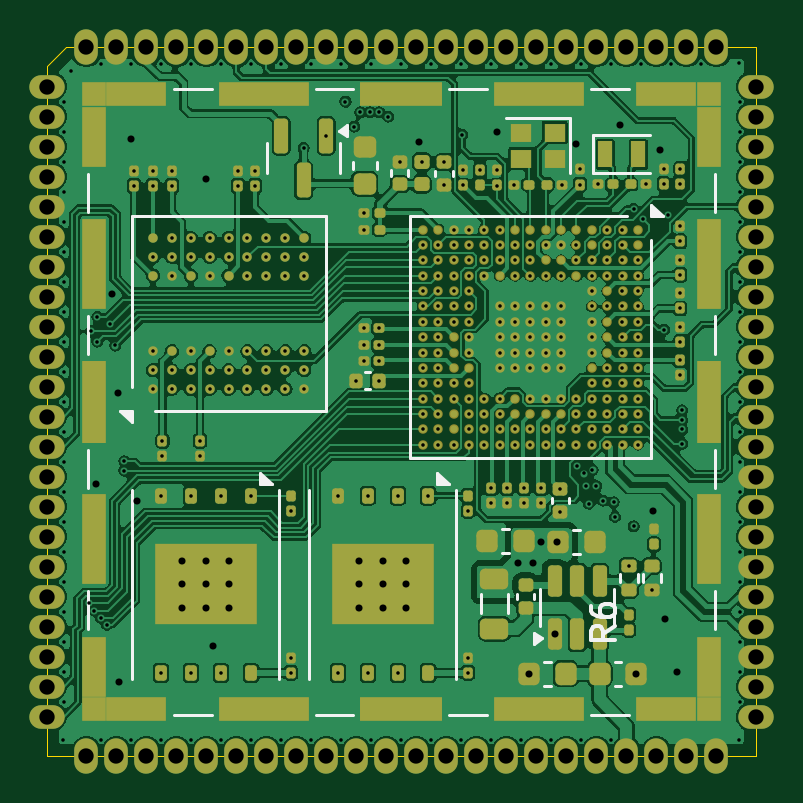
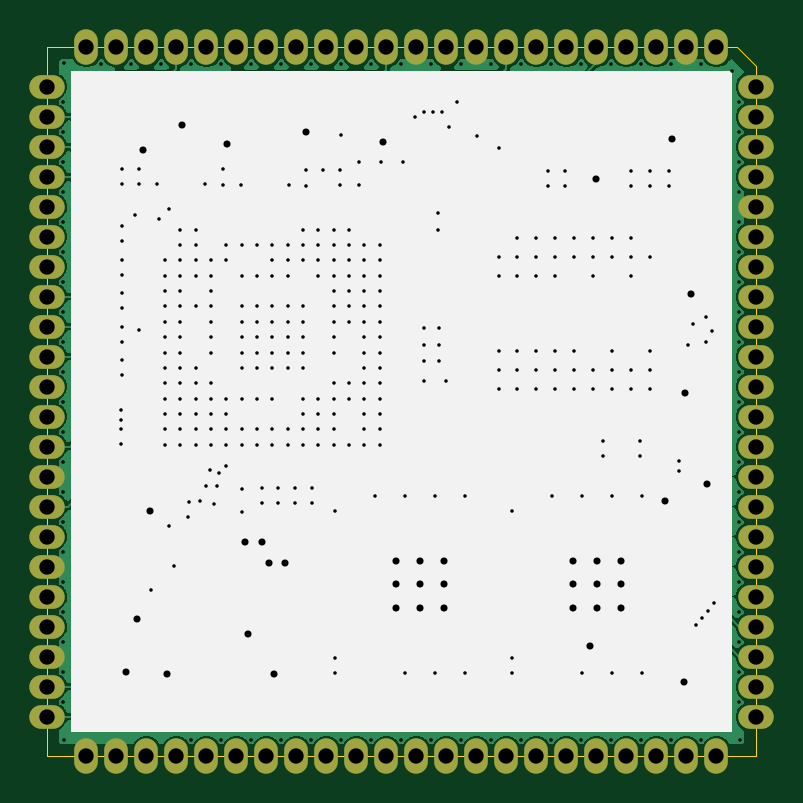
Circuit board: 17 layer files. Board 30.0 x 30.0 mm.
- bottom_copper: siplex-som-s16-B_Cu.gbr (249065 bytes)
- bottom_mask: siplex-som-s16-B_Mask.gbr (2836 bytes)
- paste: siplex-som-s16-B_Paste.gbr (457 bytes)
- bottom_silk: siplex-som-s16-B_Silkscreen.gbr (625 bytes)
- outline: siplex-som-s16-Edge_Cuts.gbr (741 bytes)
- top_copper: siplex-som-s16-F_Cu.gbr (247971 bytes)
- top_mask: siplex-som-s16-F_Mask.gbr (17207 bytes)
- paste: siplex-som-s16-F_Paste.gbr (15070 bytes)
- top_silk: siplex-som-s16-F_Silkscreen.gbr (7161 bytes)
- inner_copper: siplex-som-s16-In1_Cu.gbr (199340 bytes)
- inner_copper: siplex-som-s16-In2_Cu.gbr (103686 bytes)
- inner_copper: siplex-som-s16-In3_Cu.gbr (199340 bytes)
- inner_copper: siplex-som-s16-In4_Cu.gbr (299132 bytes)
- inner_copper: siplex-som-s16-In5_Cu.gbr (64823 bytes)
- inner_copper: siplex-som-s16-In6_Cu.gbr (199340 bytes)
- drill: siplex-som-s16-NPTH.drl (265 bytes)
- drill: siplex-som-s16-PTH.drl (8786 bytes)

=== bottom_copper: siplex-som-s16-B_Cu.gbr (249065 bytes, source omitted) ===
=== bottom_mask: siplex-som-s16-B_Mask.gbr ===
%TF.GenerationSoftware,KiCad,Pcbnew,8.0.4*%
%TF.CreationDate,2024-10-13T16:20:42+07:00*%
%TF.ProjectId,siplex-som-s16,7369706c-6578-42d7-936f-6d2d7331362e,rev?*%
%TF.SameCoordinates,Original*%
%TF.FileFunction,Soldermask,Bot*%
%TF.FilePolarity,Negative*%
%FSLAX46Y46*%
G04 Gerber Fmt 4.6, Leading zero omitted, Abs format (unit mm)*
G04 Created by KiCad (PCBNEW 8.0.4) date 2024-10-13 16:20:42*
%MOMM*%
%LPD*%
G01*
G04 APERTURE LIST*
%ADD10O,1.500000X1.000000*%
%ADD11O,1.000000X1.500000*%
G04 APERTURE END LIST*
D10*
%TO.C,J8*%
X125310800Y-84736800D03*
X125310800Y-86006800D03*
X125310800Y-87276800D03*
X125310800Y-88546800D03*
X125310800Y-89816800D03*
X125310800Y-91086800D03*
X125310800Y-92356800D03*
X125310800Y-93626800D03*
X125310800Y-94896800D03*
X125310800Y-96166800D03*
X125310800Y-97436800D03*
X125310800Y-98706800D03*
X125310800Y-99976800D03*
X125310800Y-101246800D03*
X125310800Y-102516800D03*
X125310800Y-103786800D03*
X125310800Y-105056800D03*
X125310800Y-106326800D03*
X125310800Y-107596800D03*
X125310800Y-108866800D03*
X125310800Y-110136800D03*
X125310800Y-111406800D03*
%TD*%
%TO.C,J5*%
X155310800Y-111406800D03*
X155310800Y-110136800D03*
X155310800Y-108866800D03*
X155310800Y-107596800D03*
X155310800Y-106326800D03*
X155310800Y-105056800D03*
X155310800Y-103786800D03*
X155310800Y-102516800D03*
X155310800Y-101246800D03*
X155310800Y-99976800D03*
X155310800Y-98706800D03*
X155310800Y-97436800D03*
X155310800Y-96166800D03*
X155310800Y-94896800D03*
X155310800Y-93626800D03*
X155310800Y-92356800D03*
X155310800Y-91086800D03*
X155310800Y-89816800D03*
X155310800Y-88546800D03*
X155310800Y-87276800D03*
X155310800Y-86006800D03*
X155310800Y-84736800D03*
%TD*%
D11*
%TO.C,J9*%
X126975800Y-113071800D03*
X128245800Y-113071800D03*
X129515800Y-113071800D03*
X130785800Y-113071800D03*
X132055800Y-113071800D03*
X133325800Y-113071800D03*
X134595800Y-113071800D03*
X135865800Y-113071800D03*
X137135800Y-113071800D03*
X138405800Y-113071800D03*
X139675800Y-113071800D03*
X140945800Y-113071800D03*
X142215800Y-113071800D03*
X143485800Y-113071800D03*
X144755800Y-113071800D03*
X146025800Y-113071800D03*
X147295800Y-113071800D03*
X148565800Y-113071800D03*
X149835800Y-113071800D03*
X151105800Y-113071800D03*
X152375800Y-113071800D03*
X153645800Y-113071800D03*
%TD*%
%TO.C,J7*%
X126975800Y-83071800D03*
X128245800Y-83071800D03*
X129515800Y-83071800D03*
X130785800Y-83071800D03*
X132055800Y-83071800D03*
X133325800Y-83071800D03*
X134595800Y-83071800D03*
X135865800Y-83071800D03*
X137135800Y-83071800D03*
X138405800Y-83071800D03*
X139675800Y-83071800D03*
X140945800Y-83071800D03*
X142215800Y-83071800D03*
X143485800Y-83071800D03*
X144755800Y-83071800D03*
X146025800Y-83071800D03*
X147295800Y-83071800D03*
X148565800Y-83071800D03*
X149835800Y-83071800D03*
X151105800Y-83071800D03*
X152375800Y-83071800D03*
X153645800Y-83071800D03*
%TD*%
M02*

=== paste: siplex-som-s16-B_Paste.gbr ===
%TF.GenerationSoftware,KiCad,Pcbnew,8.0.4*%
%TF.CreationDate,2024-10-13T16:20:41+07:00*%
%TF.ProjectId,siplex-som-s16,7369706c-6578-42d7-936f-6d2d7331362e,rev?*%
%TF.SameCoordinates,Original*%
%TF.FileFunction,Paste,Bot*%
%TF.FilePolarity,Positive*%
%FSLAX46Y46*%
G04 Gerber Fmt 4.6, Leading zero omitted, Abs format (unit mm)*
G04 Created by KiCad (PCBNEW 8.0.4) date 2024-10-13 16:20:41*
%MOMM*%
%LPD*%
G01*
G04 APERTURE LIST*
G04 APERTURE END LIST*
M02*

=== bottom_silk: siplex-som-s16-B_Silkscreen.gbr ===
%TF.GenerationSoftware,KiCad,Pcbnew,8.0.4*%
%TF.CreationDate,2024-10-13T16:20:42+07:00*%
%TF.ProjectId,siplex-som-s16,7369706c-6578-42d7-936f-6d2d7331362e,rev?*%
%TF.SameCoordinates,Original*%
%TF.FileFunction,Legend,Bot*%
%TF.FilePolarity,Positive*%
%FSLAX46Y46*%
G04 Gerber Fmt 4.6, Leading zero omitted, Abs format (unit mm)*
G04 Created by KiCad (PCBNEW 8.0.4) date 2024-10-13 16:20:42*
%MOMM*%
%LPD*%
G01*
G04 APERTURE LIST*
%ADD10C,0.000000*%
G04 APERTURE END LIST*
D10*
G36*
X154310800Y-112071800D02*
G01*
X126310800Y-112071800D01*
X126310800Y-84071800D01*
X154310800Y-84071800D01*
X154310800Y-112071800D01*
G37*
M02*

=== outline: siplex-som-s16-Edge_Cuts.gbr ===
%TF.GenerationSoftware,KiCad,Pcbnew,8.0.4*%
%TF.CreationDate,2024-10-13T16:20:42+07:00*%
%TF.ProjectId,siplex-som-s16,7369706c-6578-42d7-936f-6d2d7331362e,rev?*%
%TF.SameCoordinates,Original*%
%TF.FileFunction,Profile,NP*%
%FSLAX46Y46*%
G04 Gerber Fmt 4.6, Leading zero omitted, Abs format (unit mm)*
G04 Created by KiCad (PCBNEW 8.0.4) date 2024-10-13 16:20:42*
%MOMM*%
%LPD*%
G01*
G04 APERTURE LIST*
%TA.AperFunction,Profile*%
%ADD10C,0.050000*%
%TD*%
G04 APERTURE END LIST*
D10*
X125310800Y-83871800D02*
X126110800Y-83071800D01*
X126110800Y-83071800D02*
X155310800Y-83071800D01*
X125310800Y-113071800D02*
X155310800Y-113071800D01*
X155310800Y-83071800D02*
X155310800Y-113071800D01*
X125310800Y-83871800D02*
X125310800Y-113071800D01*
M02*

=== top_copper: siplex-som-s16-F_Cu.gbr (247971 bytes, source omitted) ===
=== top_mask: siplex-som-s16-F_Mask.gbr (17207 bytes, source omitted) ===
=== paste: siplex-som-s16-F_Paste.gbr (15070 bytes, source omitted) ===
=== top_silk: siplex-som-s16-F_Silkscreen.gbr (7161 bytes, source omitted) ===
=== inner_copper: siplex-som-s16-In1_Cu.gbr (199340 bytes, source omitted) ===
=== inner_copper: siplex-som-s16-In2_Cu.gbr (103686 bytes, source omitted) ===
=== inner_copper: siplex-som-s16-In3_Cu.gbr (199340 bytes, source omitted) ===
=== inner_copper: siplex-som-s16-In4_Cu.gbr (299132 bytes, source omitted) ===
=== inner_copper: siplex-som-s16-In5_Cu.gbr (64823 bytes, source omitted) ===
=== inner_copper: siplex-som-s16-In6_Cu.gbr (199340 bytes, source omitted) ===
=== drill: siplex-som-s16-NPTH.drl ===
M48
; DRILL file {KiCad 8.0.4} date 2024-10-13T16:20:35+0700
; FORMAT={-:-/ absolute / inch / decimal}
; #@! TF.CreationDate,2024-10-13T16:20:35+07:00
; #@! TF.GenerationSoftware,Kicad,Pcbnew,8.0.4
; #@! TF.FileFunction,NonPlated,1,8,NPTH
FMAT,2
INCH
%
G90
G05
M30

=== drill: siplex-som-s16-PTH.drl (8786 bytes, source omitted) ===
